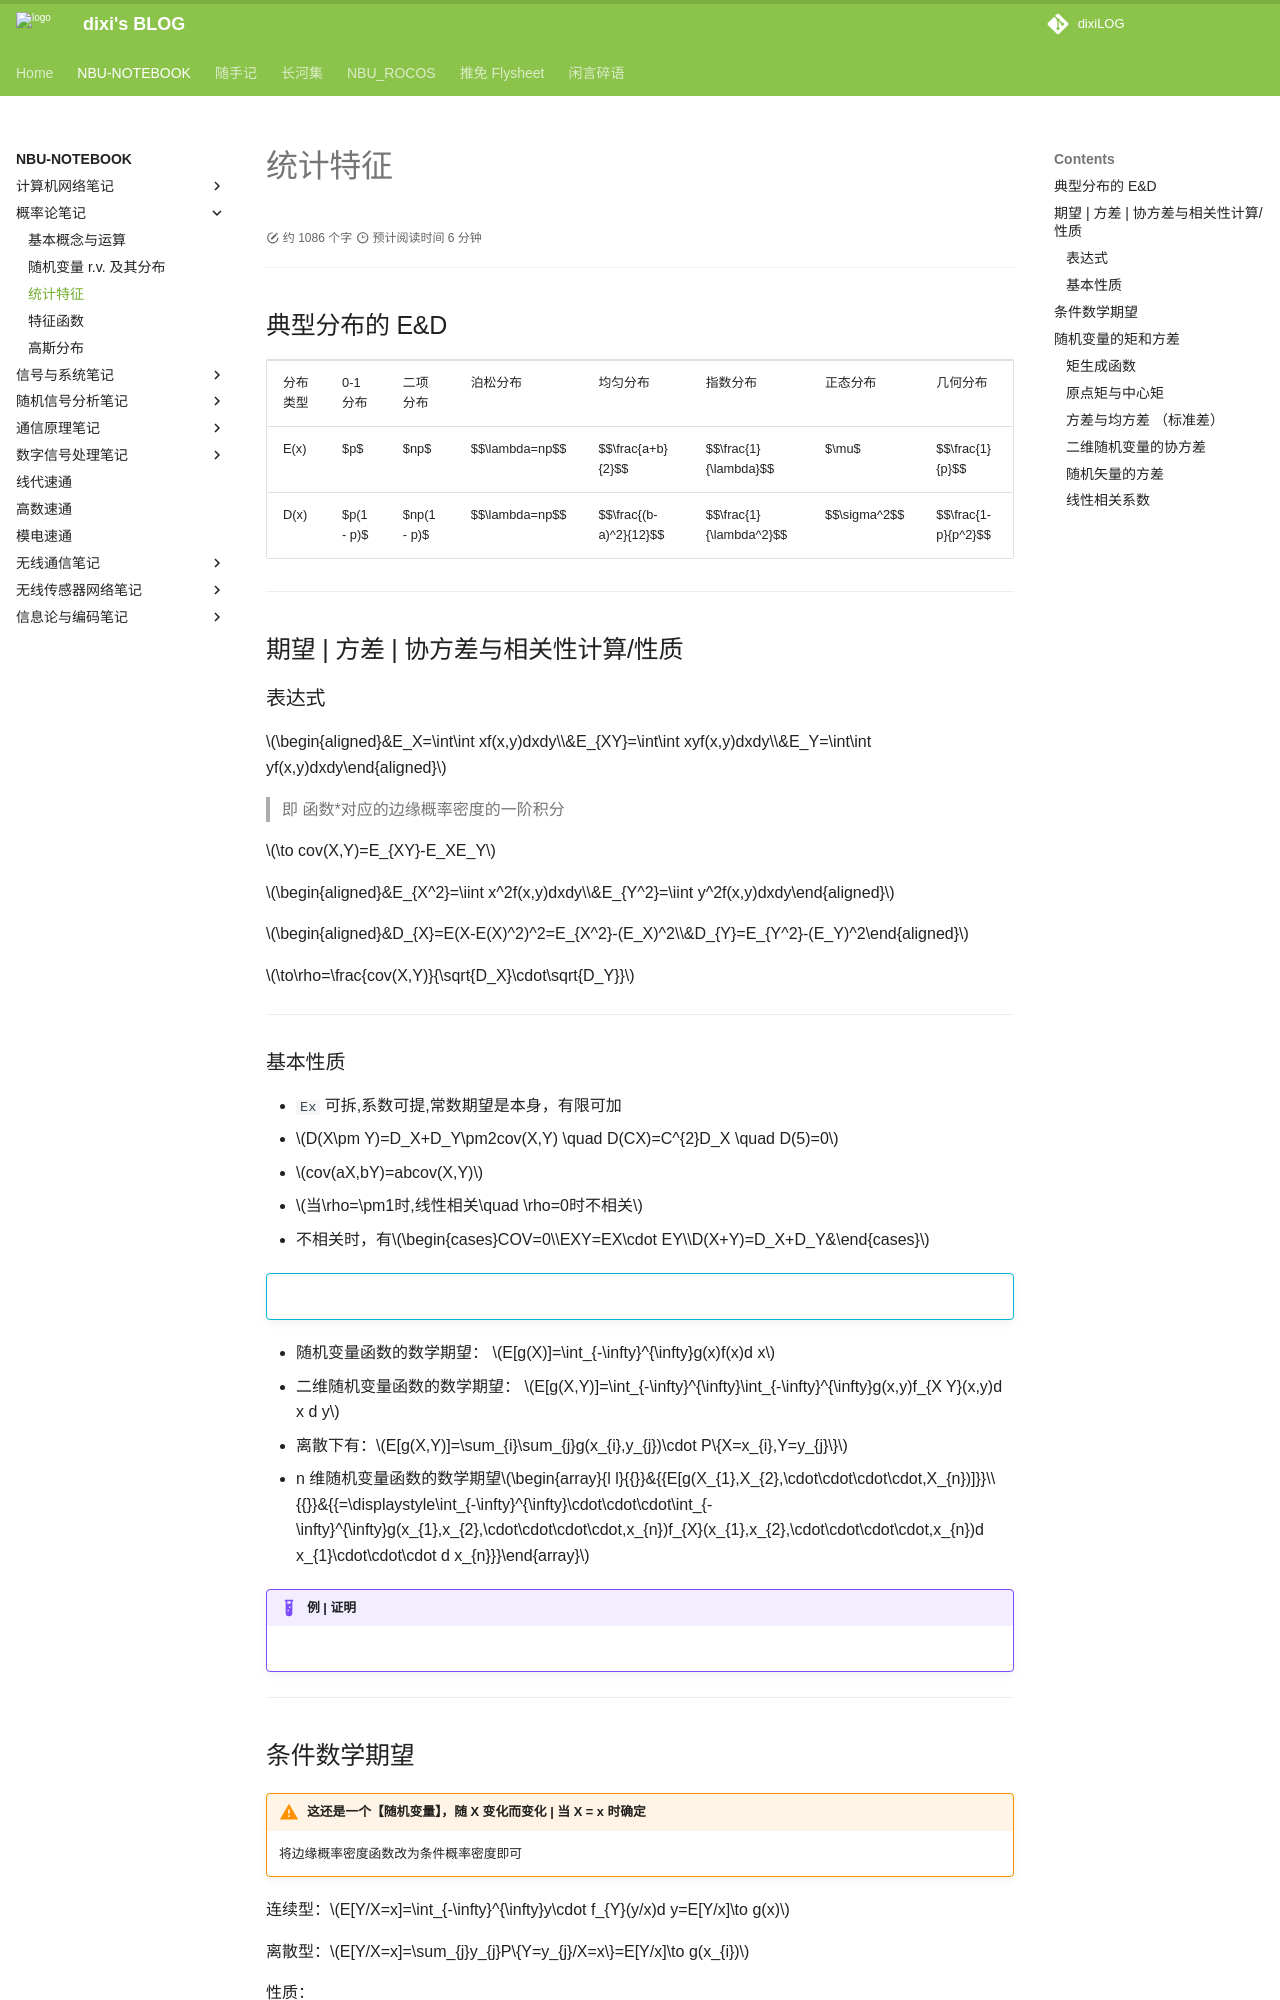

repository: dixiLOG/dixiLOG.github.io · page: NBU-NOTEBOOK/probabilityTheory/PT03/index.html · generator: mkdocs

# 统计特征

<div id="progress-container">
  <div id="progress-bar"></div>
</div>


## 典型分布的 E&D

<table>
<tr>
<td>分布类型<br/></td><td>0-1分布<br/></td><td>二项分布<br/></td><td>泊松分布<br/></td><td>均匀分布<br/></td><td>指数分布<br/></td><td>正态分布<br/></td><td>几何分布<br/></td></tr>
<tr>
<td>E(x)<br/></td><td>$p$<br/></td><td>$np$<br/></td><td>$$\lambda=np$$<br/></td><td>$$\frac{a+b}{2}$$<br/></td><td>$$\frac{1}{\lambda}$$<br/></td><td>$\mu$<br/></td><td>$$\frac{1}{p}$$<br/></td></tr>
<tr>
<td>D(x)<br/></td><td>$p(1 - p)$<br/></td><td>$np(1 - p)$<br/></td><td>$$\lambda=np$$<br/></td><td>$$\frac{(b-a)^2}{12}$$<br/></td><td>$$\frac{1}{\lambda^2}$$<br/></td><td>$$\sigma^2$$<br/></td><td>$$\frac{1-p}{p^2}$$<br/></td></tr>
</table>

---

## 期望 | 方差 | 协方差与相关性计算/性质

### 表达式

$\begin{aligned}&E_X=\int\int xf(x,y)dxdy\\&E_{XY}=\int\int xyf(x,y)dxdy\\&E_Y=\int\int yf(x,y)dxdy\end{aligned}$

> 即 函数*对应的边缘概率密度的一阶积分

$\to cov(X,Y)=E_{XY}-E_XE_Y$

$\begin{aligned}&E_{X^2}=\iint x^2f(x,y)dxdy\\&E_{Y^2}=\iint y^2f(x,y)dxdy\end{aligned}$

$\begin{aligned}&D_{X}=E(X-E(X)^2)^2=E_{X^2}-(E_X)^2\\&D_{Y}=E_{Y^2}-(E_Y)^2\end{aligned}$

$\to\rho=\frac{cov(X,Y)}{\sqrt{D_X}\cdot\sqrt{D_Y}}$

---
